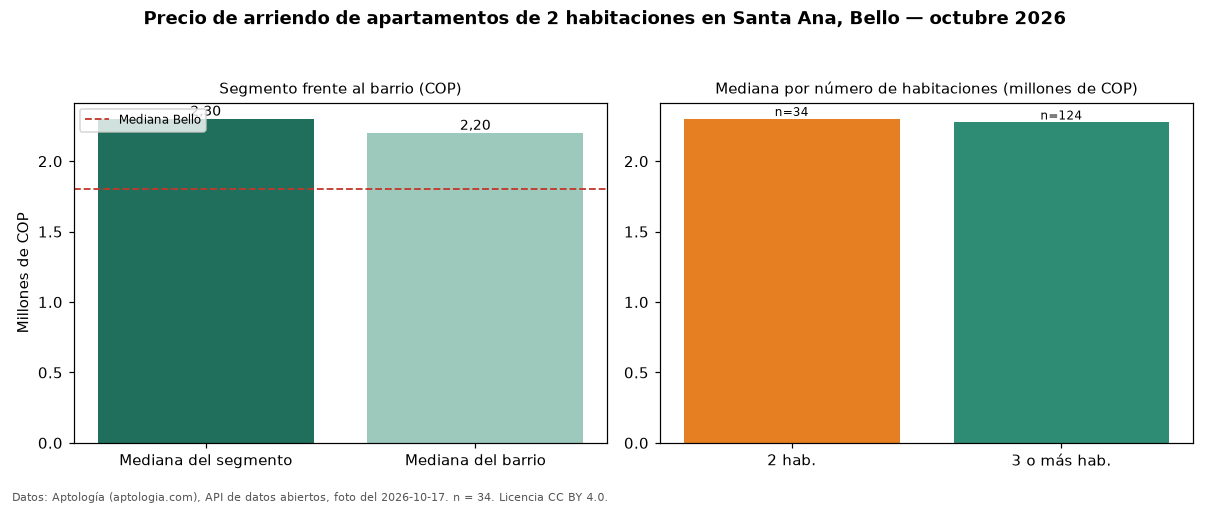

Values plotted in this chart, from the file beside it:
seccion, metrica, valor_cop, n
precio, mediana, 2300000, 34
habitaciones, 2, 2300000, 34
habitaciones, 3+, 2275000, 124
barrio, mediana_barrio_todos_los_tamanos, 2200000, 164
ciudad, mediana_ciudad, 1800000, 
fuente, fecha_foto, 2026-10-17, 
fuente, atribucion, https://www.aptologia.com/arriendo/bello…, 
